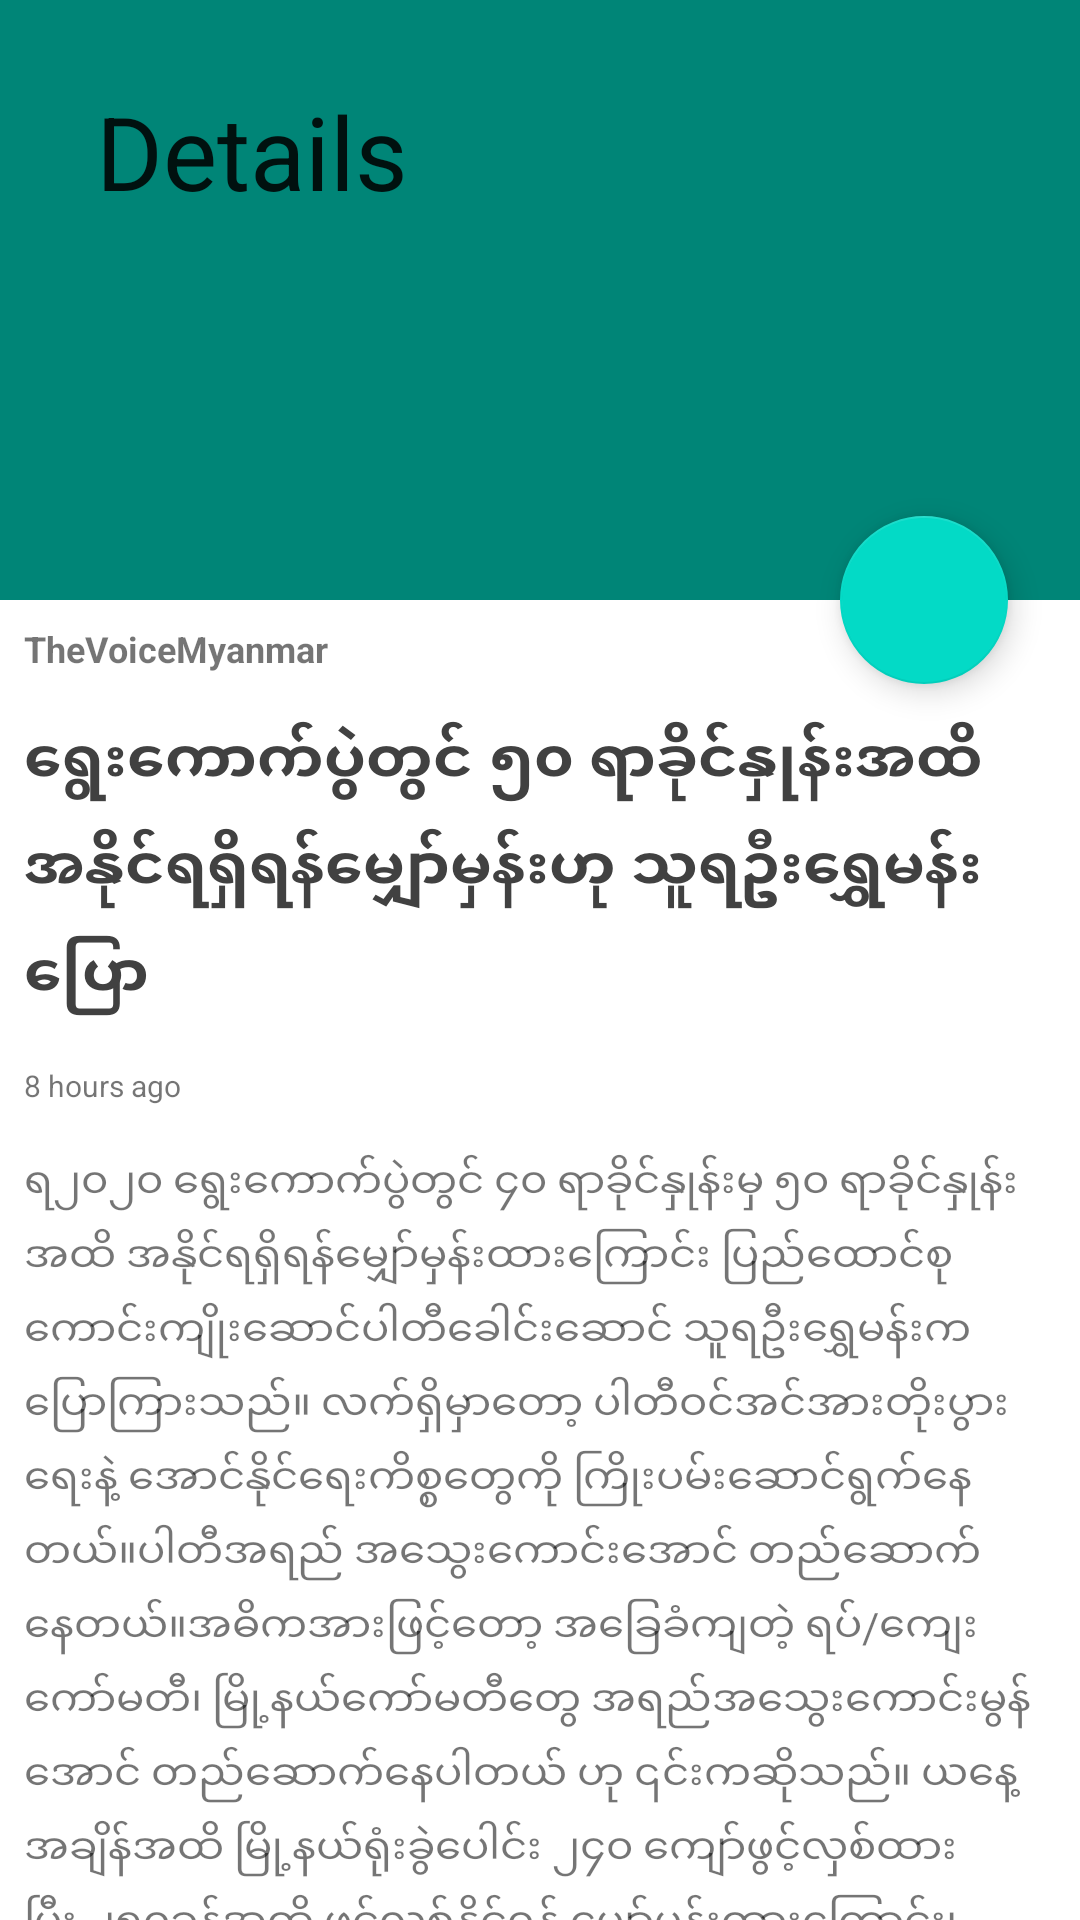

Write the Android layout XML for this screen, with the resource values it uses.
<!-- AndroidManifest.xml: application theme Theme.CustomViewNewsApp -->
<!-- res/layout/activity_news_detail.xml -->
<?xml version="1.0" encoding="utf-8"?>
<androidx.coordinatorlayout.widget.CoordinatorLayout xmlns:android="http://schemas.android.com/apk/res/android"
    xmlns:app="http://schemas.android.com/apk/res-auto"
    xmlns:tools="http://schemas.android.com/tools"
    android:layout_width="match_parent"
    android:layout_height="match_parent"
    tools:context=".activities.NewsDetailActivity">

    <com.google.android.material.appbar.AppBarLayout
        android:id="@+id/appbar"
        android:layout_width="match_parent"
        android:layout_height="wrap_content">

        <com.google.android.material.appbar.CollapsingToolbarLayout
            android:layout_width="match_parent"
            android:layout_height="200dp"
            app:contentScrim="@color/colorPrimary"
            app:expandedTitleGravity="start|top"
            app:layout_scrollFlags="scroll|exitUntilCollapsed|snap"
            app:scrimAnimationDuration="1000">


            <ImageView
                android:id="@+id/ivNewsImage"
                android:layout_width="match_parent"
                android:layout_height="match_parent"
                android:contentDescription="@string/iv_headline_image"
                android:scaleType="centerCrop"
                android:src="@drawable/news_sample" />

            <ImageView
                android:id="@+id/ivPublisher"
                android:layout_width="100dp"
                android:layout_height="80dp"
                android:layout_gravity="bottom"
                android:layout_marginStart="@dimen/margin_large"
                android:src="@drawable/thevoice_logo" />


            <androidx.appcompat.widget.Toolbar
                android:id="@+id/toolbar"
                android:layout_width="match_parent"
                android:layout_height="?android:attr/actionBarSize"
                app:layout_collapseMode="pin"
                app:title="Details"
                app:titleTextColor="@color/color_full_white" />
        </com.google.android.material.appbar.CollapsingToolbarLayout>

    </com.google.android.material.appbar.AppBarLayout>

    <androidx.core.widget.NestedScrollView
        android:layout_width="wrap_content"
        android:layout_height="wrap_content"
        app:layout_behavior="com.google.android.material.appbar.AppBarLayout$ScrollingViewBehavior">

        <LinearLayout
            android:layout_width="match_parent"
            android:layout_height="match_parent"
            android:orientation="vertical">

            <include
                android:id="@+id/vpEmpty"
                android:visibility="gone"
                layout="@layout/view_pod_empty"
                android:layout_width="match_parent"
                android:layout_height="match_parent" />

            <TextView
                android:id="@+id/tvPublication"
                android:layout_width="match_parent"
                android:layout_height="wrap_content"
                android:layout_margin="@dimen/margin_medium"
                android:text="@string/txt_sample_publisher_name"
                android:textSize="@dimen/text_small"
                android:textStyle="bold" />

            <TextView
                android:id="@+id/tvNewsHeadLine"
                android:layout_width="wrap_content"
                android:layout_height="wrap_content"
                android:layout_margin="@dimen/margin_medium"
                android:lineSpacingMultiplier="1.3"
                android:text="@string/txt_sample_headline"
                android:textColor="@color/colorTextPrimary"
                android:textSize="@dimen/text_regular_3x"
                android:textStyle="bold" />

            <TextView
                android:id="@+id/tvPublishedDate"
                android:layout_width="wrap_content"
                android:layout_height="wrap_content"
                android:layout_marginStart="@dimen/margin_medium"
                android:layout_marginTop="@dimen/margin_medium"
                android:text="@string/txt_sample_published_date"
                android:textSize="@dimen/text_smaller" />

            <TextView
                android:id="@+id/tvNewsDescription"
                android:layout_width="match_parent"
                android:layout_height="wrap_content"
                android:layout_marginTop="@dimen/margin_medium"
                android:layout_marginBottom="@dimen/margin_xxlarge"
                android:lineSpacingMultiplier="1.3"
                android:padding="@dimen/margin_medium"
                android:text="@string/sample_news_content" />


        </LinearLayout>

    </androidx.core.widget.NestedScrollView>

    <com.google.android.material.floatingactionbutton.FloatingActionButton
        android:id="@+id/fabLike"
        android:layout_width="wrap_content"
        android:layout_height="wrap_content"
        android:layout_marginEnd="@dimen/margin_large"
        android:src="@drawable/ic_favorite_border_black_24dp"
        android:tint="@color/color_full_white"
        app:fabSize="normal"
        app:layout_anchor="@id/appbar"
        app:layout_anchorGravity="end|bottom" />

</androidx.coordinatorlayout.widget.CoordinatorLayout>
<!-- res/layout/view_pod_empty.xml (included above) -->
<?xml version="1.0" encoding="utf-8"?>
<com.mewz.customviewnewsapp.views.viewpods.EmptyViewPod xmlns:android="http://schemas.android.com/apk/res/android"
    android:layout_width="match_parent"
    android:layout_height="match_parent">

    <androidx.appcompat.widget.AppCompatImageView
        android:id="@+id/ivEmptyImage"
        android:layout_width="160dp"
        android:layout_centerInParent="true"
        android:layout_height="160dp"
        android:scaleType="centerCrop"
        android:src="@drawable/empty"/>

    <androidx.appcompat.widget.AppCompatTextView
        android:id="@+id/tvEmpty"
        android:text="@string/em_no_news"
        android:layout_below="@id/ivEmptyImage"
        android:layout_centerHorizontal="true"
        android:layout_width="wrap_content"
        android:layout_height="wrap_content"/>

    <androidx.appcompat.widget.AppCompatButton
        android:id="@+id/btnTryAgain"
        android:layout_width="wrap_content"
        android:layout_height="wrap_content"
        android:text="@string/try_again"
        android:layout_centerInParent="true"
        android:layout_below="@id/tvEmpty"
        android:layout_marginTop="@dimen/margin_medium"/>

</com.mewz.customviewnewsapp.views.viewpods.EmptyViewPod>
<!-- resources referenced by this layout -->
<resources>
  <color name="colorPrimary">#008577</color>
  <color name="colorTextPrimary">#414141</color>
  <color name="color_full_white">#ffffff</color>
  <dimen name="margin_large">24dp</dimen>
  <dimen name="margin_medium">8dp</dimen>
  <dimen name="margin_xxlarge">48dp</dimen>
  <dimen name="text_regular_3x">20sp</dimen>
  <dimen name="text_small">12sp</dimen>
  <dimen name="text_smaller">10sp</dimen>
  <string name="em_no_news">News are not available for now</string>
  <string name="iv_headline_image">HeadLine Image</string>
  <string name="sample_news_content">ရ၂၀၂၀ ရွေးကောက်ပွဲတွင် ၄၀ ရာခိုင်နှုန်းမှ ၅၀ ရာခိုင်နှုန်းအထိ အနိုင်ရရှိရန်မျှော်မှန်းထားကြောင်း ပြည်ထောင်စု ကောင်းကျိုးဆောင်ပါတီခေါင်းဆောင် သူရဦးရွှေမန်းက ပြောကြားသည်။ လက်ရှိမှာတော့ ပါတီဝင်အင်အားတိုးပွားရေးနဲ့ အောင်နိုင်ရေးကိစ္စတွေကို ကြိုးပမ်းဆောင်ရွက်နေတယ်။ပါတီအရည် အသွေးကောင်းအောင် တည်ဆောက်နေတယ်။အဓိကအားဖြင့်တော့ အခြေခံကျတဲ့ ရပ်/ကျေးကော်မတီ၊ မြို့နယ်ကော်မတီတွေ အရည်အသွေးကောင်းမွန်အောင် တည်ဆောက်နေပါတယ် ဟု ၎င်းကဆိုသည်။ ယနေ့အချိန်အထိ မြို့နယ်ရုံးခွဲပေါင်း ၂၄၀ ကျော်ဖွင့်လှစ်ထားပြီး ၂၅၀ခန့်အထိ ဖွင့်လှစ်နိုင်ရန် မျှော်မှန်းထားကြောင်း၊ ကျေးရွာ/ရပ်ကွက်ရုံးများအနေနှင့် ၅၅၀ဝ ကျော်ဖွင့်လှစ်ထားပြီးဖြစ်ကာ ပါတီဝင်အင်အား ငါးသိန်းကျော်ရှိကြောင်း ပြည်ထောင်စုကောင်းကျိုးဆောင်ပါတီ ထံမှသိရသည်။ ပါတီအနေနှင့် ဥပဒေပြုရေးမဏ္ဍိုင်၊ အုပ်ချုပ်ရေးမဏ္ဍိုင်၊ တရားစီရင်ရေးမဏ္ဍိုင်များ ခိုင်မာတောင့်တင်းရေးအတွက် ပြင်ဆင်ဆောင်ရွက်နေပြီး သက်ဆိုင်ရာအစိုးရအဖွဲ့အစည်းများ၏ တာဝန်ကျေပွန်မှု၊ တာဝန်ခံနိုင်မှုများအတွက် အလေးထား ဆောင်ရွက်နေကြောင်း၊ သတင်းမီဒီယာများ၏ ပါဝင်မှုနှင့် ပွင့်လင်းမြင်သာမှုအပေါ် တာဝန်ခံဆောင်ရွက်သွားရန်ရှိကြောင်း သူရဦးရွှေမန်းက ပြောကြားသည်။ ပြည်ထောင်စုကောင်းကျိုးဆောင်ပါတီခေါင်းဆောင် သူရဦးရွှေမန်းသည် တပ်မတော်အစိုးရလက်ထက်တွင် ဗိုလ်ချုပ်ကြီးအဆင့်အထိ တာဝန်ထမ်းဆောင်ခဲ့သူဖြစ်ပြီး ၂၀၁၀ ပြည့်နှစ် ရွေးကောက်ပွဲတွင် ပြည်ထောင်စုကြံ့ခိုင်ရေးနှင့် ဖွံ့ဖြိုးရေးပါတီ ကိုယ်စားပြု ဇေယျာသီရိမြို့နယ်မဲဆန္ဒနယ်မှ ဝင်ရောက်ယှဉ်ပြိုင်အောင်နိုင်ခဲ့ရာ ပြည်သူ့လွှတ်တော်ဥက္ကဋ္ဌ၊ ပြည်ထောင်စုလွှတ်တော်နာယက အဖြစ် တာဝန်ယူခဲ့သည်။ ၂၀၁၅ ခုနှစ် အထွေထွေရွေးကောက်ပွဲတွင် ဖြူးမြို့နယ်မှ ဝင်ရောက်ယှဉ်ပြိုင်ခဲ့ရာ ရှုံးနိမ့်ခဲ့ပြီး NLD အစိုးရလက်ထက်တွင် ပြည်ထောင်စုလွှတ်တော်၊ ဥပဒေရေးရာ နှင့် အထူးကိစ္စရပ်များလေ့လာဆန်းစစ် သုံးသပ်ရေးကော်မရှင်တွင် ဥက္ကဋ္ဌအဖြစ် ၂၀၁၉ ခုနှစ် ဖေဖော်ဝါရီလ ၂၈ ရက်နေ့ အထိ တာဝန်ထမ်းဆောင်ခဲ့သည်။</string>
  <string name="try_again">Try Again</string>
  <string name="txt_sample_headline">ရွေးကောက်ပွဲတွင် ၅၀ ရာခိုင်နှုန်းအထိ အနိုင်ရရှိရန်မျှော်မှန်းဟု သူရဦးရွှေမန်းပြော</string>
  <string name="txt_sample_published_date">8 hours ago</string>
  <string name="txt_sample_publisher_name">TheVoiceMyanmar</string>
  <style name="Theme.CustomViewNewsApp" parent="Theme.MaterialComponents.DayNight.NoActionBar">
          
          <item name="colorPrimary">@color/colorPrimary</item>
          <item name="colorPrimaryVariant">@color/colorPrimaryDark</item>
          <item name="colorOnPrimary">@color/colorAccent</item>
  
          
          <item name="android:statusBarColor">?attr/colorPrimaryVariant</item>
          
      </style>
  <color name="colorPrimaryDark">#00574B</color>
  <color name="colorAccent">#D81B60</color>
</resources>
